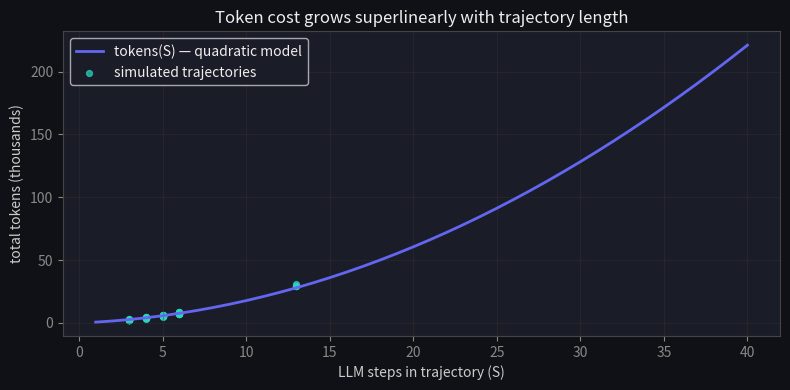

Source code (Python): (Note: this script raises an exception after producing the figure.)
import numpy as np

import matplotlib.pyplot as plt

plt.rcParams.update({
    'figure.facecolor': '#0f1117',
    'axes.facecolor':   '#1a1d27',
    'axes.edgecolor':   '#444',
    'axes.labelcolor':  '#ccc',
    'xtick.color':      '#888',
    'ytick.color':      '#888',
    'text.color':       '#eee',
    'grid.color':       '#333',
    'lines.linewidth':  2,
})

rng = np.random.default_rng(7)

def make_trajectory(rng, looping=False, flaky_tool=False):
    steps, transcript = [], 400                      # tokens of fixed context
    n_actions = int(rng.integers(2, 6)) if not looping else 12
    for i in range(n_actions):
        out = int(rng.integers(80, 220))
        steps.append(('chat', transcript, out))      # each step re-sends the transcript
        transcript += out + 150                      # + tool result appended next
        if looping and i >= 3:
            steps.append(('tool', 'search_docs', 'q=refund policy', True))   # same call, forever
        else:
            name = ['search_docs', 'lookup_order', 'issue_refund'][int(rng.integers(0, 3))]
            ok = not (flaky_tool and name == 'lookup_order' and rng.random() < 0.7)
            steps.append(('tool', name, f'call_{i}', ok))
    steps.append(('chat', transcript, int(rng.integers(150, 300))))          # final answer
    return steps

fleet = ([make_trajectory(rng) for _ in range(60)]
       + [make_trajectory(rng, looping=True) for _ in range(4)]
       + [make_trajectory(rng, flaky_tool=True) for _ in range(16)])
print(f"{len(fleet)} trajectories; example lengths: {[len(t) for t in fleet[:5]]}")

def metrics(traj):
    chats = [s for s in traj if s[0] == 'chat']
    tools = [s for s in traj if s[0] == 'tool']
    return {
        'steps': len(traj),
        'tokens': sum(s[1] + s[2] for s in chats),
        'tool_errors': sum(1 for s in tools if not s[3]),
        'tool_calls': len(tools),
    }

M = [metrics(t) for t in fleet]
steps = np.array([m['steps'] for m in M])
tokens = np.array([m['tokens'] for m in M])
print(f"steps/task    p50={np.percentile(steps, 50):.0f}  p95={np.percentile(steps, 95):.0f}  max={steps.max()}")
print(f"tokens/task   p50={np.percentile(tokens, 50):,.0f}  p95={np.percentile(tokens, 95):,.0f}")

err_by_tool = {}
for t in fleet:
    for s in t:
        if s[0] == 'tool':
            ok_ct, tot = err_by_tool.get(s[1], (0, 0))
            err_by_tool[s[1]] = (ok_ct + (not s[3]), tot + 1)
for name, (errs, tot) in sorted(err_by_tool.items()):
    print(f"tool error rate  {name:<14} {errs / tot:5.1%}   ({errs}/{tot})")

print(f'steps  p50={np.percentile(steps,50):.0f}  p95={np.percentile(steps,95):.0f}  max={steps.max()}')
print(f'tokens p50={np.percentile(tokens,50):,.0f}  max={tokens.max():,.0f}')
assert steps.max() > np.percentile(steps, 50), 'a few trajectories run far longer than the median'
assert tokens.max() > 2 * np.percentile(tokens, 50), 'token cost has a heavy tail — the loopers'
print('\n✅ observe the tail (p95/max) per trajectory, not the average — the loopers hide in it')

S = np.arange(1, 41)
c0, m_bar = 400, 250
model = S * c0 + S * (S + 1) / 2 * m_bar

fig, ax = plt.subplots(figsize=(8, 4))
ax.plot(S, model / 1e3, color='#6366f1', label='tokens(S) — quadratic model')
chat_steps = np.array([sum(1 for s in t if s[0] == 'chat') for t in fleet])
ax.scatter(chat_steps, tokens / 1e3, s=18, color='#2dd4bf', alpha=0.7, label='simulated trajectories')
ax.set_xlabel('LLM steps in trajectory (S)'); ax.set_ylabel('total tokens (thousands)')
ax.set_title('Token cost grows superlinearly with trajectory length')
ax.legend(); ax.grid(True, alpha=0.4)
plt.tight_layout(); plt.show()

ratio_steps = S[-1] / S[0]
ratio_tokens = model[-1] / model[0]
print(f'steps grew {ratio_steps:.0f}x  ->  tokens grew {ratio_tokens:.0f}x')
assert ratio_tokens > ratio_steps, 'token cost grows FASTER than steps (superlinear — the re-sent transcript)'
print('\n✅ long trajectories are quadratically expensive — cap steps and prune context')

# The gotcha observability exists to catch: LOOPS. A looping agent repeats the same tool call
# forever, exploding both steps and tokens. We compare a looping trajectory against a normal one
# — the loop dominates the cost, which is exactly why you monitor per-trajectory, not on average.
normal = make_trajectory(rng, looping=False)
looper = make_trajectory(rng, looping=True)
mn, ml = metrics(normal), metrics(looper)
print(f'normal trajectory: {mn["steps"]} steps, {mn["tokens"]:,} tokens')
print(f'looping trajectory: {ml["steps"]} steps, {ml["tokens"]:,} tokens')
assert ml['steps'] > mn['steps'] and ml['tokens'] > mn['tokens'], 'a loop blows up steps AND tokens'
print('\nOne looper can cost more than dozens of healthy tasks -> loop detection is core observability.')

def loop_score(traj):
    # TODO(you): count tool steps by their (name, args) pair;
    #            return sum over pairs of (count - 1)
    ...

# once implemented, inspect the fleet:
# sorted(loop_score(t) for t in fleet)[-6:]

# This assert cell passes silently when your implementation is correct.
healthy = [('chat', 400, 100), ('tool', 'a', 'x', True), ('tool', 'a', 'y', True)]
loopy = healthy + [('tool', 'a', 'x', True)] * 3
assert loop_score(healthy) == 0
assert loop_score(loopy) == 3          # ('a','x') appears 4 times -> 3 redundant
flagged = [i for i, t in enumerate(fleet) if loop_score(t) > 0]
assert len(flagged) == 4, f"expected the 4 planted loopers, flagged {len(flagged)}"
print('✓ loop_score flags exactly the planted looping trajectories')
